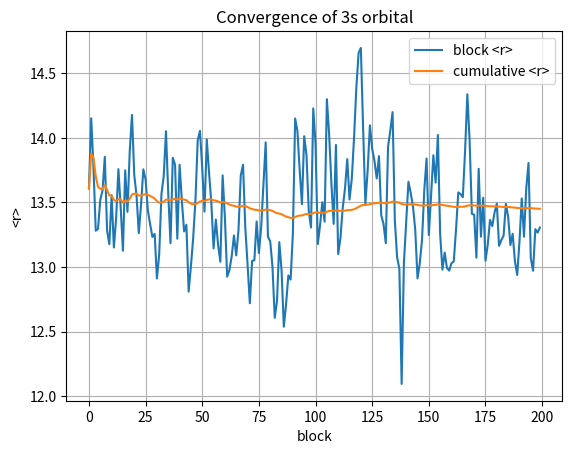
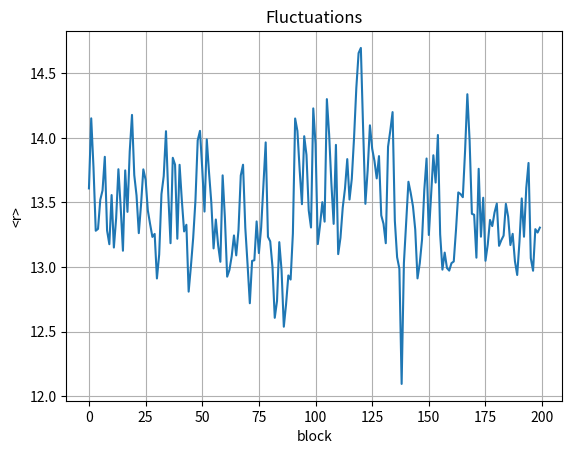
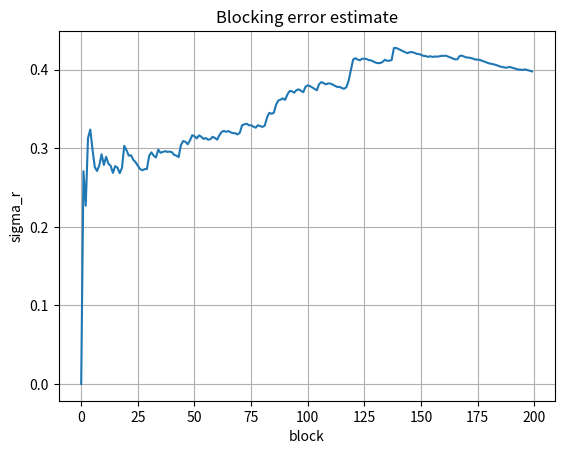
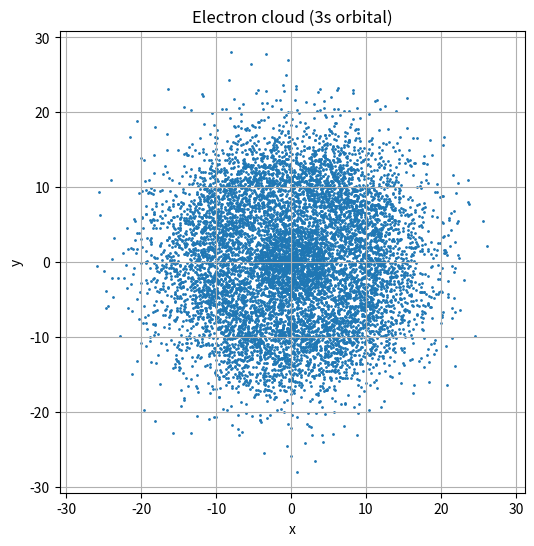
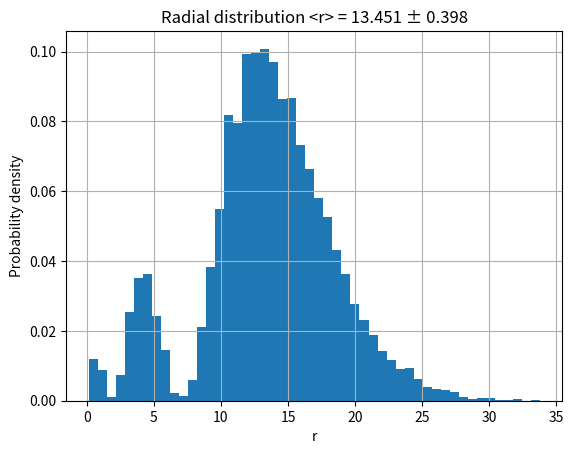

Source code (Python) for these figures, in order:
import numpy as np
import matplotlib.pyplot as plt

NbSkip = 50
Nb = 200
Nk = 100
Nw = 100
Nacc = 100

def Psi(r):
    return (27 - 18*r + 2*r**2) * np.exp(-r/3.)

ik = 0
ib = 1

x = np.zeros((4, Nw + 1))
xp = np.zeros(4)

dX = np.array([0, 2.0, 2.0, 2.0])

f = np.zeros(Nw + 1)
P = np.zeros(Nw + 1)

ff = open("r300.dat", "w")
frNw = open("rNw300.dat", "w")

# ---------------------------
# spremanje uzoraka (NOVO)
# ---------------------------
sample_x = []
sample_y = []
sample_r = []

# ---------------------------
# inicijalizacija
# ---------------------------
for iw in range(1, Nw + 1):
    rp2 = 0.0

    for k in range(1, 4):
        x[k][iw] = 20.0 * (np.random.rand() - 0.5)
        rp2 += x[k][iw] * x[k][iw]

    frNw.write("%7d  %13.8e  %13.8e  %13.8e\n" %
               ((ib - 1) * Nk + ik, x[1][iw], x[2][iw], x[3][iw]))

    rp = np.sqrt(rp2)
    P[iw] = Psi(rp)**2
    f[iw] = rp

frNw.write("\n\n")

# ---------------------------
# Monte Carlo
# ---------------------------
acc = 0.0
Sbf = 0.0
Sbf2 = 0.0

block_r = []
block_avg_list = []
sigma_blocks = []

for ib in range(1 - NbSkip, Nb + 1):

    Skf = 0.0

    if ib == 1:
        acc = 0.0

    for ik in range(1, Nk + 1):

        Swf = 0.0

        for iw in range(1, Nw + 1):

            rp2 = 0.0

            for k in range(1, 4):
                dx = 2.0 * (np.random.rand() - 0.5) * dX[k]
                xp[k] = x[k][iw] + dx
                rp2 += xp[k] * xp[k]

            rp = np.sqrt(rp2)

            Pp = Psi(rp)**2
            T = Pp / P[iw]

            if T >= 1 or np.random.rand() <= T:
                for k in range(1, 4):
                    x[k][iw] = xp[k]
                acc += 1
                P[iw] = Pp
                f[iw] = rp

            Swf += f[iw]

        if ib > 0:
            Skf += Swf / Nw

    # ---------------------------
    # BLOCK ANALIZA
    # ---------------------------
    if ib > 0:

        block_avg = Skf / Nk

        Sbf += block_avg
        Sbf2 += block_avg**2

        ave_f = Sbf / ib
        sigma = np.sqrt(Sbf2 / ib - ave_f**2)

        sigma_blocks.append(sigma)
        block_r.append(block_avg)
        block_avg_list.append(ave_f)

        # ---------------------------
        # NOVO: spremanje uzoraka
        # ---------------------------
        if ib > Nb // 2:
            for iw in range(1, Nw + 1):
                sample_x.append(x[1][iw])
                sample_y.append(x[2][iw])
                sample_r.append(f[iw])

        ff.write("%7d  %13.8e  %13.8e\n" % (ib, block_avg, ave_f))

# ---------------------------
# konačni rezultati
# ---------------------------
ave_f = Sbf / Nb
sig_f = np.sqrt(Sbf2 / Nb - ave_f**2)
accP = acc / (Nb * Nw * Nk)

ff.close()
frNw.close()

print("\n accP = %4.1lf\n" % (accP * 100.0))
print("\n max dx = %6.4lf, %6.4lf, %6.4lf\n" % (dX[1], dX[2], dX[3]))
print("\n <r> = %8.5lf +- %8.5lf \n" % (ave_f, sig_f))

# ---------------------------
# GRAF 1: konvergencija
# ---------------------------
plt.figure()
plt.plot(block_r, label="block <r>")
plt.plot(block_avg_list, label="cumulative <r>")
plt.legend()
plt.xlabel("block")
plt.ylabel("<r>")
plt.title("Convergence of 3s orbital")
plt.grid()
plt.show()

# ---------------------------
# GRAF 2: fluktuacije
# ---------------------------
plt.figure()
plt.plot(block_r)
plt.xlabel("block")
plt.ylabel("<r>")
plt.title("Fluctuations")
plt.grid()
plt.show()

# ---------------------------
# GRAF 3: sigma blokovi
# ---------------------------
plt.figure()
plt.plot(sigma_blocks)
plt.xlabel("block")
plt.ylabel("sigma_r")
plt.title("Blocking error estimate")
plt.grid()
plt.show()

# ---------------------------
# NOVO GRAF 4: elektronski oblak
# ---------------------------
plt.figure(figsize=(6,6))
plt.scatter(sample_x, sample_y, s=1)
plt.xlabel("x")
plt.ylabel("y")
plt.title("Electron cloud (3s orbital)")
plt.axis("equal")
plt.grid()
plt.show()

# ---------------------------
# NOVO GRAF 5: radijalna raspodjela
# ---------------------------
plt.figure()
plt.hist(sample_r, bins=50, density=True)
plt.xlabel("r")
plt.ylabel("Probability density")
plt.title(f"Radial distribution <r> = {ave_f:.3f} ± {sig_f:.3f}")
plt.grid()
plt.show()
